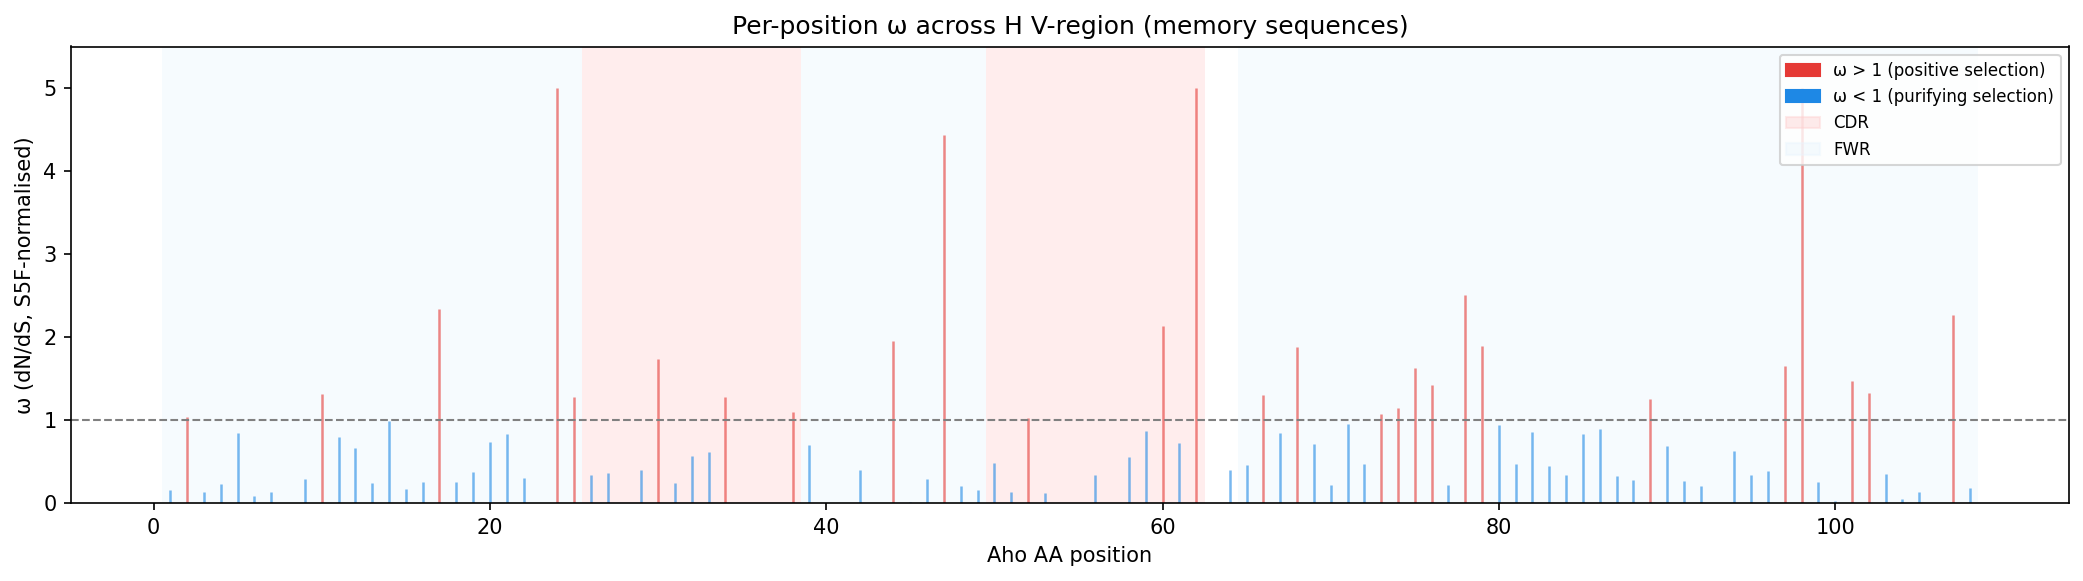

Values plotted in this chart, from the file beside it:
aho_aa_pos, region, omega, s5f_weight, n_valid
1, FR1, 0.159, 0.6008, 1469735
2, FR1, 1.041, 0.6347, 1469736
3, FR1, 0.1295, 2.105, 1469734
4, FR1, 0.228, 2.451, 1469730
5, FR1, 0.8427, 0.5886, 1469727
6, FR1, 0.09126, 0.7138, 1469729
7, FR1, 0.1291, 0.6054, 1469728
9, FR1, 0.2949, 0.3055, 1469716
10, FR1, 1.308, 0.4323, 1469713
11, FR1, 0.7937, 0.8211, 1469706
12, FR1, 0.6643, 0.6838, 1469676
13, FR1, 0.242, 0.7622, 1469669
14, FR1, 0.9943, 0.2454, 1469649
15, FR1, 0.1701, 1.912, 1469619
16, FR1, 0.2542, 0.2718, 1469625
17, FR1, 2.332, 0.1964, 1469634
18, FR1, 0.248, 0.418, 1469652
19, FR1, 0.3804, 0.629, 1469637
20, FR1, 0.7316, 0.671, 1469623
21, FR1, 0.8341, 0.4319, 1469597
22, FR1, 0.2963, 0.7638, 1469594
23, FR1, 0.001683, 0.672, 1469583
24, FR1, 5.486, 0.3244, 1468868
25, FR1, 1.282, 0.9873, 1468749
39, FR2, 0.6947, 1.113, 1467476
42, FR2, 0.4037, 1.588, 1468063
44, FR2, 1.956, 0.2851, 1467434
45, FR2, 0.01282, 0.8467, 1467392
46, FR2, 0.291, 0.2204, 1467388
47, FR2, 4.435, 0.2571, 1467388
48, FR2, 0.2001, 0.8865, 1467376
49, FR2, 0.1544, 1.013, 1467358
65, FR3, 0.4635, 1.154, 1465829
66, FR3, 1.306, 1.763, 1465939
67, FR3, 0.8427, 1.285, 1466057
68, FR3, 1.878, 1.121, 1466700
69, FR3, 0.7065, 1.679, 1466780
70, FR3, 0.218, 1.414, 1467288
71, FR3, 0.9489, 1.367, 1467284
72, FR3, 0.4706, 0.493, 1467543
73, FR3, 1.068, 0.9297, 1467860
74, FR3, 1.151, 0.6853, 1468018
75, FR3, 1.627, 0.2766, 1468099
76, FR3, 1.418, 0.4431, 1468376
77, FR3, 0.217, 1.492, 1469072
78, FR3, 2.502, 0.3036, 1469211
79, FR3, 1.893, 0.5583, 1469230
80, FR3, 0.9386, 0.9073, 1469254
81, FR3, 0.4693, 0.8815, 1469273
82, FR3, 0.8519, 1.081, 1469209
83, FR3, 0.4466, 0.177, 1469230
84, FR3, 0.3387, 0.9435, 1468992
85, FR3, 0.8354, 0.7096, 1468896
86, FR3, 0.8893, 0.5058, 1468734
87, FR3, 0.3303, 1.629, 1469029
88, FR3, 0.2744, 2.617, 1469231
89, FR3, 1.255, 1.905, 1469362
90, FR3, 0.6822, 0.6416, 1469493
91, FR3, 0.2671, 2.098, 1469552
92, FR3, 0.2087, 1.986, 1469555
... 35 more rows
